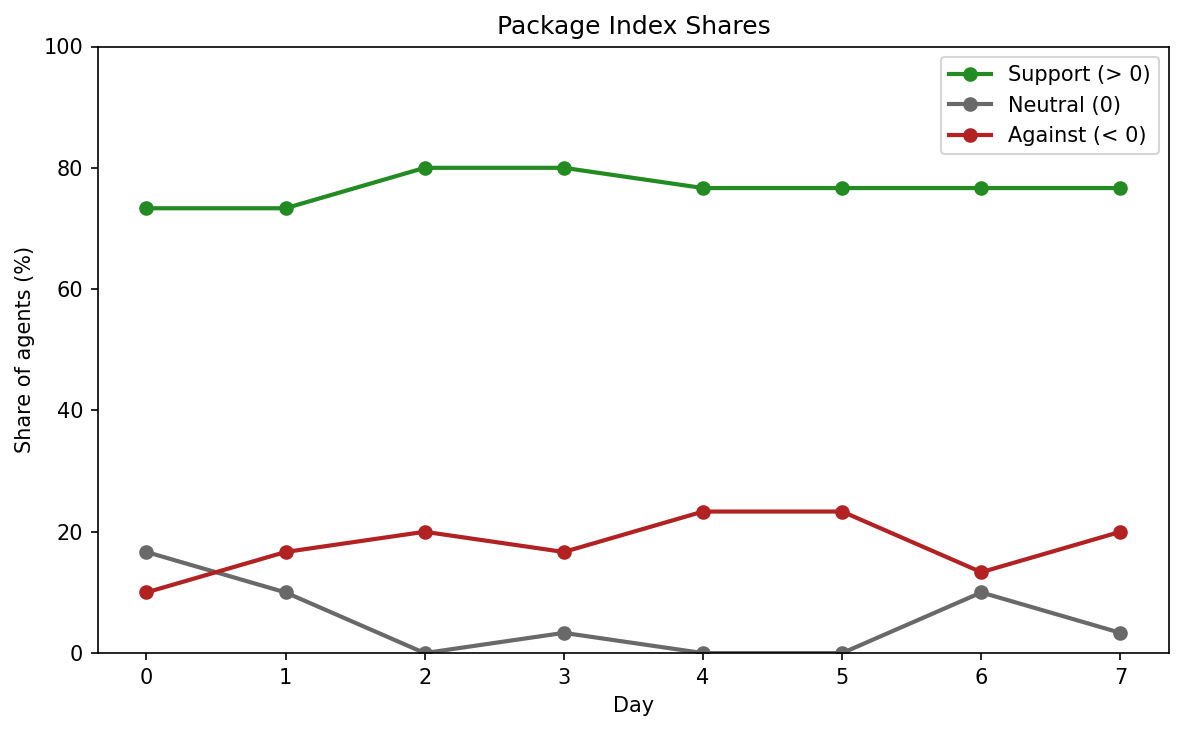

The file beside this chart, header and first rows:
day, index_name, package_scope, n_agents, n_support, support_pct, n_neutral, neutral_pct, n_against, against_pct
0, ProClimatePolSupp, climate_policy_package, 30, 22, 73.33, 5, 16.67, 3, 10.0
1, ProClimatePolSupp, climate_policy_package, 30, 22, 73.33, 3, 10.0, 5, 16.67
2, ProClimatePolSupp, climate_policy_package, 30, 24, 80.0, 0, 0.0, 6, 20.0
3, ProClimatePolSupp, climate_policy_package, 30, 24, 80.0, 1, 3.333, 5, 16.67
4, ProClimatePolSupp, climate_policy_package, 30, 23, 76.67, 0, 0.0, 7, 23.33
5, ProClimatePolSupp, climate_policy_package, 30, 23, 76.67, 0, 0.0, 7, 23.33
6, ProClimatePolSupp, climate_policy_package, 30, 23, 76.67, 3, 10.0, 4, 13.33
7, ProClimatePolSupp, climate_policy_package, 30, 23, 76.67, 1, 3.333, 6, 20.0
